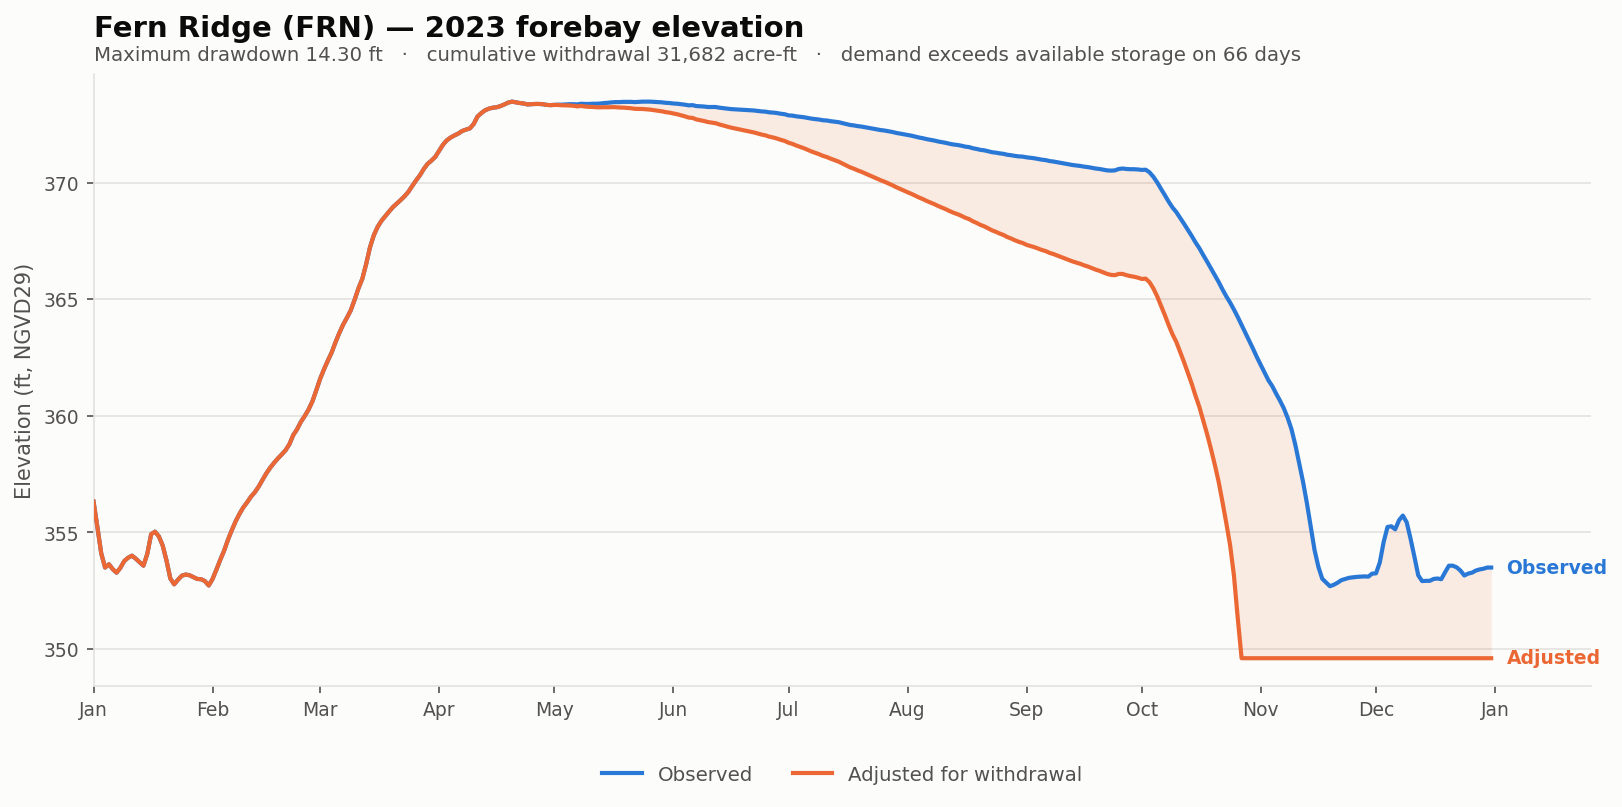

The table this chart was drawn from, first rows:
date, elev_observed_ft, elev_adjusted_ft, storage_observed_af, storage_adjusted_af, demand_cfs, cumulative_withdrawal_af, elev_change_ft, at_rating_floor
2023-01-01, 356.3, 356.3, 7487, 7487, 0.0, 0.0, 0.0, False
2023-01-02, 355.2, 355.2, 5600, 5600, 0.0, 0.0, 0.0, False
2023-01-03, 354.1, 354.1, 4019, 4019, 0.0, 0.0, 0.0, False
2023-01-04, 353.5, 353.5, 3314, 3314, 0.0, 0.0, 0.0, False
2023-01-05, 353.6, 353.6, 3470, 3470, 0.0, 0.0, 0.0, False
2023-01-06, 353.4, 353.4, 3239, 3239, 0.0, 0.0, 0.0, False
2023-01-07, 353.3, 353.3, 3078, 3078, 0.0, 0.0, 0.0, False
2023-01-08, 353.5, 353.5, 3303, 3303, 0.0, 0.0, 0.0, False
2023-01-09, 353.8, 353.8, 3628, 3628, 0.0, 0.0, 0.0, False
2023-01-10, 353.9, 353.9, 3791, 3791, 0.0, 0.0, 0.0, False
2023-01-11, 354.0, 354.0, 3897, 3897, 0.0, 0.0, 0.0, False
2023-01-12, 353.9, 353.9, 3744, 3744, 0.0, 0.0, 0.0, False
2023-01-13, 353.7, 353.7, 3571, 3571, 0.0, 0.0, 0.0, False
2023-01-14, 353.6, 353.6, 3403, 3403, 0.0, 0.0, 0.0, False
2023-01-15, 354.1, 354.1, 3995, 3995, 0.0, 0.0, 0.0, False
2023-01-16, 354.9, 354.9, 5129, 5129, 0.0, 0.0, 0.0, False
2023-01-17, 355, 355, 5293, 5293, 0.0, 0.0, 0.0, False
2023-01-18, 354.8, 354.8, 4998, 4998, 0.0, 0.0, 0.0, False
2023-01-19, 354.4, 354.4, 4455, 4455, 0.0, 0.0, 0.0, False
2023-01-20, 353.8, 353.8, 3652, 3652, 0.0, 0.0, 0.0, False
2023-01-21, 353, 353, 2822, 2822, 0.0, 0.0, 0.0, False
2023-01-22, 352.8, 352.8, 2578, 2578, 0.0, 0.0, 0.0, False
2023-01-23, 353, 353, 2772, 2772, 0.0, 0.0, 0.0, False
2023-01-24, 353.1, 353.1, 2944, 2944, 0.0, 0.0, 0.0, False
2023-01-25, 353.2, 353.2, 2995, 2995, 0.0, 0.0, 0.0, False
2023-01-26, 353.2, 353.2, 2964, 2964, 0.0, 0.0, 0.0, False
2023-01-27, 353.1, 353.1, 2883, 2883, 0.0, 0.0, 0.0, False
2023-01-28, 353.0, 353.0, 2802, 2802, 0.0, 0.0, 0.0, False
2023-01-29, 353, 353, 2792, 2792, 0.0, 0.0, 0.0, False
2023-01-30, 352.9, 352.9, 2713, 2713, 0.0, 0.0, 0.0, False
2023-01-31, 352.7, 352.7, 2530, 2530, 0.0, 0.0, 0.0, False
2023-02-01, 353.0, 353.0, 2802, 2802, 0.0, 0.0, 0.0, False
2023-02-02, 353.4, 353.4, 3217, 3217, 0.0, 0.0, 0.0, False
2023-02-03, 353.8, 353.8, 3686, 3686, 0.0, 0.0, 0.0, False
2023-02-04, 354.2, 354.2, 4156, 4156, 0.0, 0.0, 0.0, False
2023-02-05, 354.7, 354.7, 4783, 4783, 0.0, 0.0, 0.0, False
2023-02-06, 355.1, 355.1, 5384, 5384, 0.0, 0.0, 0.0, False
2023-02-07, 355.5, 355.5, 5985, 5985, 0.0, 0.0, 0.0, False
2023-02-08, 355.8, 355.8, 6526, 6526, 0.0, 0.0, 0.0, False
2023-02-09, 356.1, 356.1, 7023, 7023, 0.0, 0.0, 0.0, False
2023-02-10, 356.3, 356.3, 7430, 7430, 0.0, 0.0, 0.0, False
2023-02-11, 356.5, 356.5, 7892, 7892, 0.0, 0.0, 0.0, False
2023-02-12, 356.7, 356.7, 8268, 8268, 0.0, 0.0, 0.0, False
2023-02-13, 357, 357, 8761, 8761, 0.0, 0.0, 0.0, False
2023-02-14, 357.2, 357.2, 9376, 9376, 0.0, 0.0, 0.0, False
2023-02-15, 357.5, 357.5, 9990, 9990, 0.0, 0.0, 0.0, False
2023-02-16, 357.8, 357.8, 10539, 10539, 0.0, 0.0, 0.0, False
2023-02-17, 358, 358, 11035, 11035, 0.0, 0.0, 0.0, False
2023-02-18, 358.2, 358.2, 11498, 11498, 0.0, 0.0, 0.0, False
2023-02-19, 358.3, 358.3, 11922, 11922, 0.0, 0.0, 0.0, False
2023-02-20, 358.5, 358.5, 12382, 12382, 0.0, 0.0, 0.0, False
2023-02-21, 358.8, 358.8, 13067, 13067, 0.0, 0.0, 0.0, False
2023-02-22, 359.2, 359.2, 14137, 14137, 0.0, 0.0, 0.0, False
2023-02-23, 359.4, 359.4, 14851, 14851, 0.0, 0.0, 0.0, False
2023-02-24, 359.7, 359.7, 15797, 15797, 0.0, 0.0, 0.0, False
2023-02-25, 360, 360, 16560, 16560, 0.0, 0.0, 0.0, False
2023-02-26, 360.3, 360.3, 17441, 17441, 0.0, 0.0, 0.0, False
2023-02-27, 360.6, 360.6, 18581, 18581, 0.0, 0.0, 0.0, False
2023-02-28, 361.1, 361.1, 20178, 20178, 0.0, 0.0, 0.0, False
2023-03-01, 361.6, 361.6, 21925, 21925, 0.0, 0.0, 0.0, False
... 305 more rows
